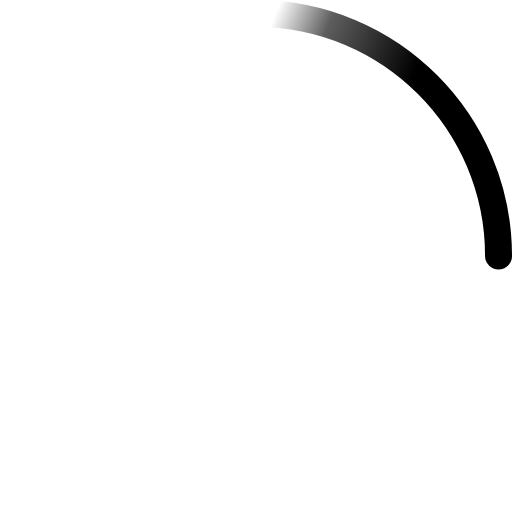
t = 0.00 s
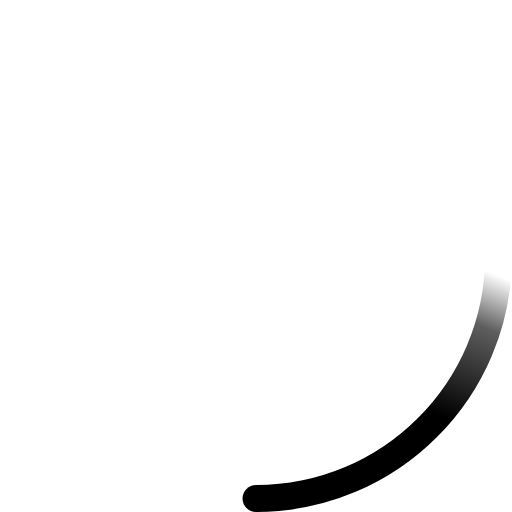
t = 0.23 s
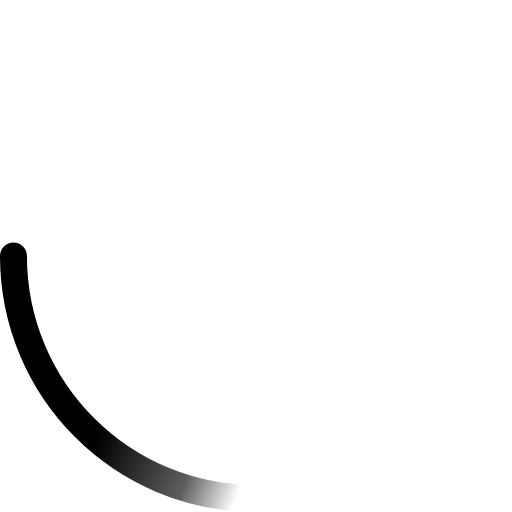
t = 0.45 s
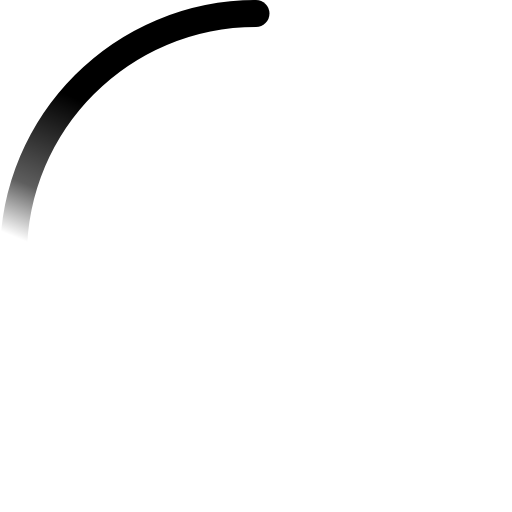
t = 0.68 s

The animated SVG that drew these frames (rendered in a browser with its animation timeline set to each time). Animation: 2 SMIL elements (animateTransform=2); one cycle of 0.90 s, repeats indefinitely.


<!-- By Sam Herbert (@sherb), for everyone. More @ http://goo.gl/7AJzbL -->
<svg width="38" height="38" viewBox="0 0 38 38" xmlns="http://www.w3.org/2000/svg">
	<defs>
		<linearGradient x1="8.042%" y1="0%" x2="65.682%" y2="23.865%" id="a">
			<stop stop-color="#000" stop-opacity="0" offset="0%"/>
			<stop stop-color="#000" stop-opacity=".631" offset="35.146%"/>
			<stop stop-color="#000" offset="100%"/>
		</linearGradient>
	</defs>
	<g fill="none" fill-rule="evenodd">
		<g transform="translate(1 1)">
			<path d="M36 18c0-9.94-8.06-18-18-18" id="Oval-2" stroke="url(#a)" stroke-width="2">
				<animateTransform
						attributeName="transform"
						type="rotate"
						from="0 18 18"
						to="360 18 18"
						dur="0.9s"
						repeatCount="indefinite" />
			</path>
			<circle fill="#000" cx="36" cy="18" r="1">
				<animateTransform
						attributeName="transform"
						type="rotate"
						from="0 18 18"
						to="360 18 18"
						dur="0.9s"
						repeatCount="indefinite" />
			</circle>
		</g>
	</g>
</svg>
